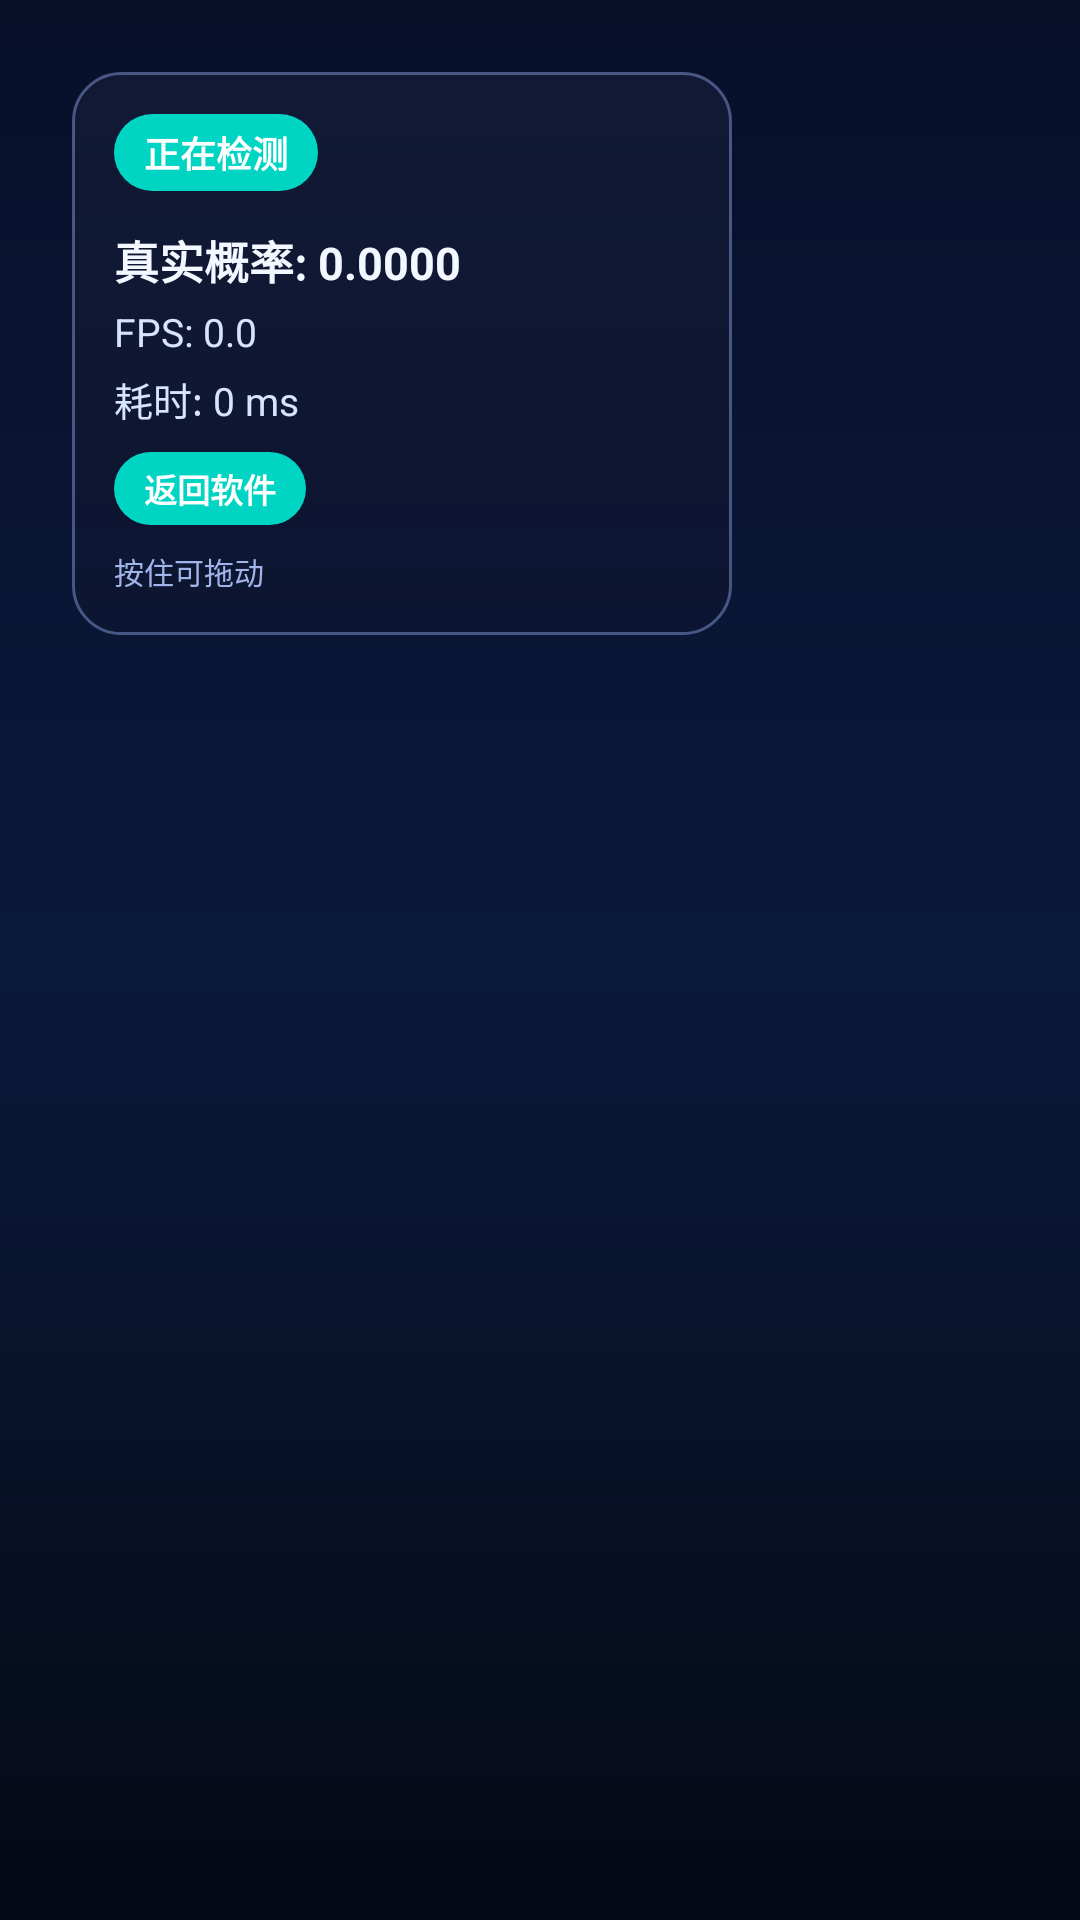

This screen was rendered from an Android layout file. Write that file and the resources it references.
<!-- AndroidManifest.xml: application theme Theme.MyApplication -->
<!-- res/layout/preview_overlay_metrics.xml -->
<?xml version="1.0" encoding="utf-8"?>
<FrameLayout xmlns:android="http://schemas.android.com/apk/res/android"
    android:layout_width="match_parent"
    android:layout_height="match_parent"
    android:background="@drawable/bg_screen_gradient"
    android:padding="24dp">

    <include
        android:layout_width="wrap_content"
        android:layout_height="wrap_content"
        layout="@layout/view_overlay_metrics" />

</FrameLayout>
<!-- res/layout/view_overlay_metrics.xml (included above) -->
<?xml version="1.0" encoding="utf-8"?>
<LinearLayout xmlns:android="http://schemas.android.com/apk/res/android"
    xmlns:tools="http://schemas.android.com/tools"
    android:layout_width="wrap_content"
    android:layout_height="wrap_content"
    android:layout_margin="10dp"
    android:background="@drawable/bg_overlay_card"
    android:elevation="10dp"
    android:minWidth="220dp"
    android:orientation="vertical"
    android:padding="14dp"
    tools:ignore="SmallSp"
    tools:showIn="@layout/preview_overlay_metrics"
    tools:theme="@style/Theme.MyApplication">

    <LinearLayout
        android:layout_width="match_parent"
        android:layout_height="wrap_content"
        android:gravity="center_vertical"
        android:orientation="horizontal">

        <TextView
            android:id="@+id/overlayStatusPill"
            android:layout_width="wrap_content"
            android:layout_height="wrap_content"
            android:background="@drawable/bg_status_running"
            android:maxLines="3"
            android:paddingStart="10dp"
            android:paddingTop="4dp"
            android:paddingEnd="10dp"
            android:paddingBottom="4dp"
            android:text="@string/overlay_detecting_now"
            android:textColor="@color/white"
            android:textSize="12sp"
            android:textStyle="bold"
            tools:text="正在检测" />

        <ImageButton
            android:id="@+id/overlayOpenAppIconButton"
            android:layout_width="30dp"
            android:layout_height="30dp"
            android:layout_marginStart="10dp"
            android:background="@drawable/bg_status_running"
            android:contentDescription="@string/overlay_back_to_app"
            android:padding="7dp"
            android:scaleType="centerInside"
            android:src="@drawable/ic_overlay_home"
            android:tint="@color/white"
            android:visibility="gone" />
    </LinearLayout>

    <LinearLayout
        android:id="@+id/overlayMetricsContainer"
        android:layout_width="match_parent"
        android:layout_height="wrap_content"
        android:orientation="vertical">

        <TextView
            android:id="@+id/overlayProbabilityText"
            android:layout_width="wrap_content"
            android:layout_height="wrap_content"
            android:layout_marginTop="12dp"
            android:text="@string/overlay_probability_default"
            android:textColor="@color/overlay_title_text"
            android:textSize="15sp"
            android:textStyle="bold"
            tools:text="概率: 0.9523" />

        <TextView
            android:id="@+id/overlayFpsText"
            android:layout_width="wrap_content"
            android:layout_height="wrap_content"
            android:layout_marginTop="4dp"
            android:text="@string/overlay_fps_default"
            android:textColor="@color/overlay_body_text"
            android:textSize="13sp"
            tools:text="FPS: 58.9" />

        <TextView
            android:id="@+id/overlayLatencyText"
            android:layout_width="wrap_content"
            android:layout_height="wrap_content"
            android:layout_marginTop="4dp"
            android:text="@string/overlay_latency_default"
            android:textColor="@color/overlay_body_text"
            android:textSize="13sp"
            tools:text="耗时: 17 ms" />

        <Button
            android:id="@+id/overlayOpenAppButton"
            android:layout_width="wrap_content"
            android:layout_height="wrap_content"
            android:layout_marginTop="8dp"
            android:minWidth="0dp"
            android:minHeight="0dp"
            android:background="@drawable/bg_status_running"
            android:paddingStart="10dp"
            android:paddingTop="4dp"
            android:paddingEnd="10dp"
            android:paddingBottom="4dp"
            android:text="@string/overlay_back_to_app"
            android:textAllCaps="false"
            android:textColor="@color/white"
            android:textSize="11sp"
            android:textStyle="bold" />
    </LinearLayout>

    <TextView
        android:id="@+id/overlayDragHintText"
        android:layout_width="wrap_content"
        android:layout_height="wrap_content"
        android:layout_marginTop="8dp"
        android:text="@string/overlay_drag_hint"
        android:textColor="@color/overlay_hint_text"
        android:textSize="10sp" />

</LinearLayout>
<!-- resources referenced by this layout -->
<resources>
  <color name="overlay_body_text">#FFD7E4FF</color>
  <color name="overlay_hint_text">#FFA1B4E9</color>
  <color name="overlay_title_text">#FFF3F7FF</color>
  <color name="white">#FFFFFFFF</color>
  <!-- drawable bg_overlay_card (drawable) -->
  <?xml version="1.0" encoding="utf-8"?>
  <shape xmlns:android="http://schemas.android.com/apk/res/android" android:shape="rectangle">
      <gradient
          android:angle="270"
          android:endColor="#D80C1430"
          android:startColor="@color/overlay_background" />
      <corners android:radius="16dp" />
      <stroke
          android:width="1dp"
          android:color="@color/overlay_stroke" />
  </shape>
  <!-- drawable bg_screen_gradient (drawable) -->
  <?xml version="1.0" encoding="utf-8"?>
  <shape xmlns:android="http://schemas.android.com/apk/res/android" android:shape="rectangle">
      <gradient
          android:angle="270"
          android:endColor="@color/gradient_bottom"
          android:startColor="@color/gradient_top"
          android:centerColor="@color/gradient_mid" />
  </shape>
  <!-- drawable bg_status_running (drawable) -->
  <?xml version="1.0" encoding="utf-8"?>
  <shape xmlns:android="http://schemas.android.com/apk/res/android" android:shape="rectangle">
      <corners android:radius="999dp" />
      <solid android:color="@color/status_running" />
  </shape>
  <string name="overlay_back_to_app">返回软件</string>
  <string name="overlay_detecting_now">正在检测</string>
  <string name="overlay_drag_hint">按住可拖动</string>
  <string name="overlay_fps_default">FPS: 0.0</string>
  <string name="overlay_latency_default">耗时: 0 ms</string>
  <string name="overlay_probability_default">真实概率: 0.0000</string>
  <style name="Theme.MyApplication" parent="Base.Theme.MyApplication" />
  <color name="overlay_background">#E6121A35</color>
  <color name="overlay_stroke">#66A0B8FF</color>
  <color name="gradient_bottom">#FF050915</color>
  <color name="gradient_top">#FF08102A</color>
  <color name="gradient_mid">#FF0A1A3B</color>
  <color name="status_running">#FF00D4C3</color>
  <style name="Base.Theme.MyApplication" parent="Theme.Material3.DayNight.NoActionBar">
          <item name="colorPrimary">@color/brand_primary</item>
          <item name="colorOnPrimary">@color/brand_on_primary</item>
          <item name="colorSecondary">@color/brand_primary</item>
          <item name="colorSurface">@color/card_background</item>
          <item name="colorOnSurface">@color/title_text</item>
          <item name="android:windowBackground">@color/screen_background</item>
          <item name="android:statusBarColor">@android:color/transparent</item>
          <item name="android:navigationBarColor">@android:color/transparent</item>
      </style>
  <color name="brand_primary">#FF5B8CFF</color>
  <color name="brand_on_primary">#FFFFFFFF</color>
  <color name="card_background">#CC101A38</color>
  <color name="title_text">#FFEAF0FF</color>
  <color name="screen_background">#FF060B1B</color>
</resources>
